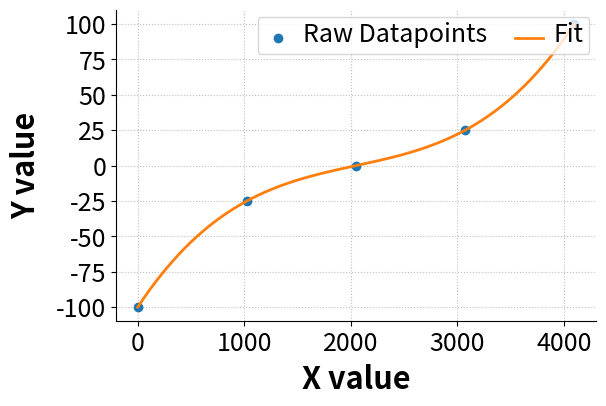

Source code (Python):
#! /usr/bin/env python

###############################################################################
# joystick_curves.py
#
# script to generate curves for fitting joystick functions to desired shape
#
# NOTE: Any plotting is set up for output, not viewing on screen.
#       So, it will likely be ugly on screen. The saved PDFs should look
#       better.
#
# Created: 07/22/16
# [redacted]
#   - [email redacted]
# [redacted]
#
# Modified:
#   * 
#
# TODO:
#   * 
###############################################################################

import numpy as np
import matplotlib.pyplot as plt

# The data points to fit to
x = np.array([0, 1024, 2048, 3072, 4096])
y = np.array([-100, -25, 0, 25, 100])

# Cubic fit
fit_coeff = np.polyfit(x, y, 3)

# variable to hold the continuous curves for the fit
x_fit = np.linspace(0, 4096, 4097)
y_fit = fit_coeff[0] * x_fit**3 + fit_coeff[1] * x_fit**2 + fit_coeff[2] * x_fit + fit_coeff[3]


# Plot the results
# Set the plot size - 3x2 aspect ratio is best
fig = plt.figure(figsize=(6,4))
ax = plt.gca()
plt.subplots_adjust(bottom=0.17, left=0.17, top=0.96, right=0.96)

# Change the axis units font
plt.setp(ax.get_ymajorticklabels(),fontsize=18)
plt.setp(ax.get_xmajorticklabels(),fontsize=18)

ax.spines['right'].set_color('none')
ax.spines['top'].set_color('none')

ax.xaxis.set_ticks_position('bottom')
ax.yaxis.set_ticks_position('left')

# Turn on the plot grid and set appropriate linestyle and color
ax.grid(True,linestyle=':', color='0.75')
ax.set_axisbelow(True)

# Define the X and Y axis labels
plt.xlabel('X value', fontsize=22, weight='bold', labelpad=5)
plt.ylabel('Y value', fontsize=22, weight='bold', labelpad=10)
 
plt.plot(x, y, linestyle='', marker = 'o', label=r'Raw Datapoints')
plt.plot(x_fit, y_fit, linewidth=2, linestyle='-', label=r'Fit')

# uncomment below and set limits if needed
# plt.xlim(0,5)
# plt.ylim(0,10)

# Create the legend, then fix the fontsize
leg = plt.legend(loc='upper right', ncol = 2, fancybox=True)
ltext  = leg.get_texts()
plt.setp(ltext,fontsize=18)

# Adjust the page layout filling the page using the new tight_layout command
plt.tight_layout(pad=0.5)

# save the figure as a high-res pdf in the current folder
# plt.savefig('plot_filename.pdf')

# show the figure
plt.show()



